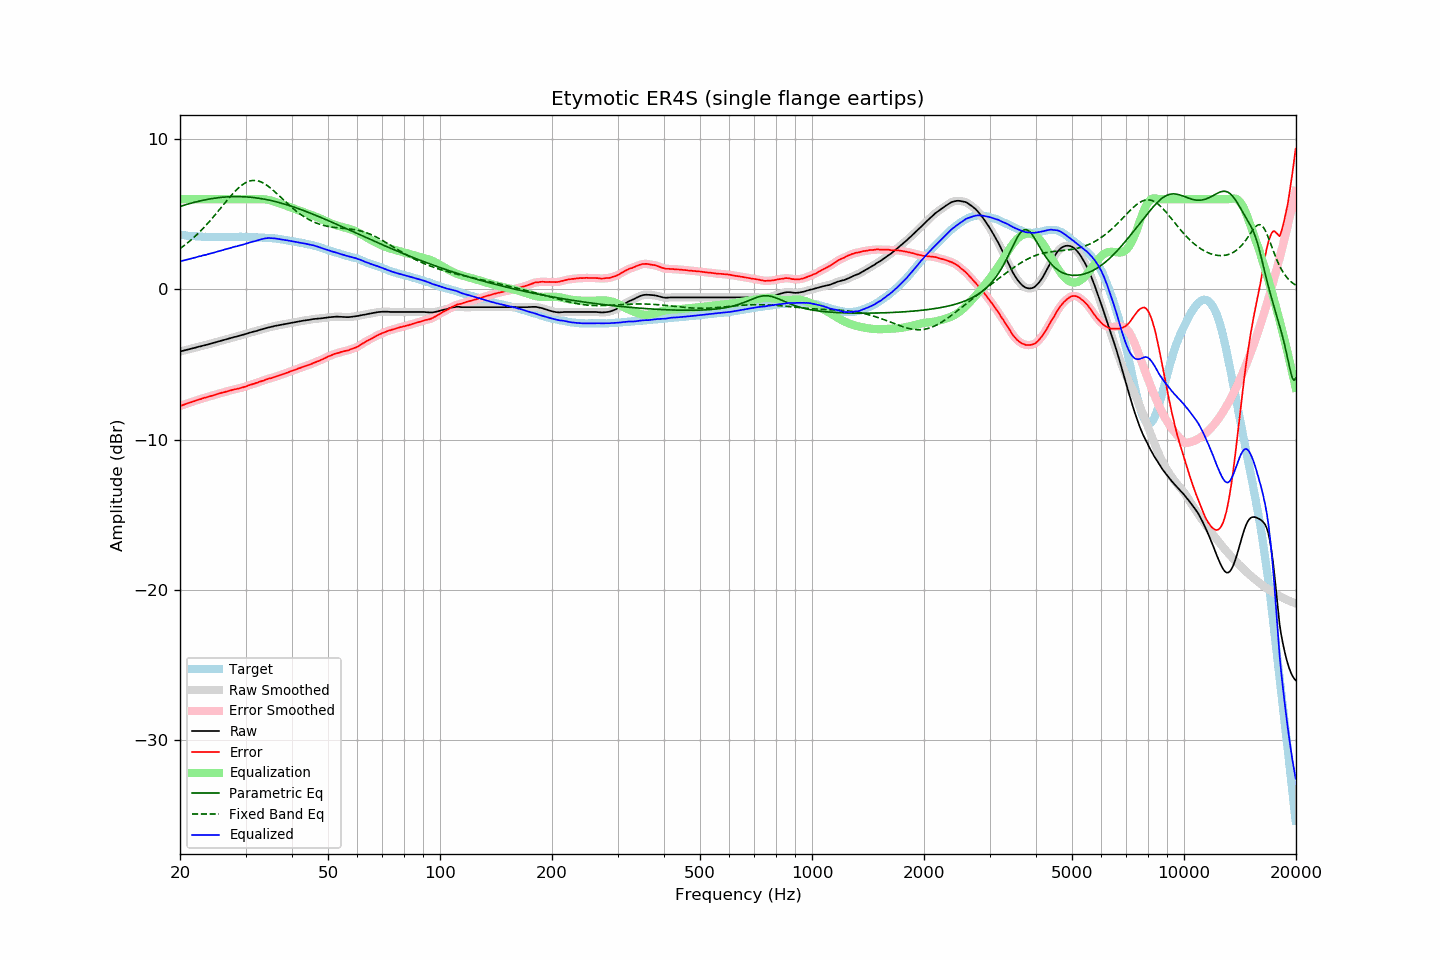

The table this chart was drawn from, first rows:
frequency, raw, error, smoothed, error_smoothed, equalization, parametric_eq, fixed_band_eq, equalized_raw, equalized_smoothed, target
20.00, -4.13, -7.76, -4.13, -7.76, 6.00, 5.52, 2.71, 1.87, 1.87, 3.63
20.20, -4.10, -7.72, -4.11, -7.72, 6.00, 5.55, 2.79, 1.90, 1.89, 3.62
20.40, -4.08, -7.69, -4.08, -7.69, 6.00, 5.58, 2.87, 1.92, 1.92, 3.61
20.61, -4.06, -7.65, -4.05, -7.65, 6.00, 5.62, 2.95, 1.94, 1.95, 3.60
20.81, -4.02, -7.60, -4.03, -7.61, 6.00, 5.65, 3.03, 1.98, 1.97, 3.58
21.02, -4.00, -7.57, -4.00, -7.57, 6.00, 5.68, 3.12, 2.00, 2.00, 3.56
21.23, -3.97, -7.53, -3.97, -7.53, 6.00, 5.71, 3.21, 2.03, 2.03, 3.55
21.44, -3.94, -7.51, -3.95, -7.50, 6.00, 5.74, 3.30, 2.06, 2.05, 3.56
21.66, -3.92, -7.46, -3.92, -7.47, 6.00, 5.77, 3.39, 2.08, 2.08, 3.54
21.87, -3.89, -7.44, -3.89, -7.43, 6.00, 5.79, 3.49, 2.11, 2.11, 3.54
22.09, -3.86, -7.39, -3.86, -7.39, 6.00, 5.82, 3.59, 2.14, 2.14, 3.52
22.31, -3.83, -7.36, -3.84, -7.36, 6.00, 5.85, 3.69, 2.17, 2.16, 3.52
22.54, -3.81, -7.32, -3.81, -7.32, 6.00, 5.87, 3.80, 2.19, 2.19, 3.51
22.76, -3.78, -7.30, -3.78, -7.29, 6.00, 5.90, 3.90, 2.22, 2.22, 3.51
22.99, -3.75, -7.26, -3.75, -7.26, 6.00, 5.92, 4.01, 2.25, 2.25, 3.50
23.22, -3.72, -7.22, -3.73, -7.23, 6.00, 5.94, 4.13, 2.28, 2.27, 3.49
23.45, -3.70, -7.20, -3.70, -7.19, 6.00, 5.96, 4.24, 2.30, 2.30, 3.50
23.69, -3.68, -7.16, -3.67, -7.16, 6.00, 5.99, 4.36, 2.32, 2.33, 3.49
23.92, -3.64, -7.12, -3.65, -7.13, 6.00, 6.00, 4.48, 2.36, 2.35, 3.48
24.16, -3.61, -7.10, -3.61, -7.10, 6.00, 6.02, 4.60, 2.39, 2.39, 3.49
24.40, -3.58, -7.07, -3.58, -7.07, 6.00, 6.04, 4.72, 2.42, 2.42, 3.49
24.65, -3.55, -7.04, -3.55, -7.04, 6.00, 6.06, 4.85, 2.45, 2.45, 3.49
24.89, -3.52, -7.01, -3.52, -7.01, 6.00, 6.07, 4.98, 2.48, 2.48, 3.49
25.14, -3.49, -6.97, -3.49, -6.97, 6.00, 6.09, 5.11, 2.51, 2.51, 3.47
25.39, -3.46, -6.94, -3.46, -6.94, 6.00, 6.10, 5.24, 2.54, 2.54, 3.47
25.65, -3.43, -6.91, -3.43, -6.91, 6.00, 6.11, 5.37, 2.57, 2.57, 3.47
25.91, -3.41, -6.88, -3.40, -6.88, 6.00, 6.12, 5.50, 2.59, 2.60, 3.47
26.16, -3.37, -6.86, -3.37, -6.85, 6.00, 6.13, 5.63, 2.63, 2.63, 3.48
26.43, -3.35, -6.83, -3.34, -6.82, 6.00, 6.14, 5.76, 2.65, 2.66, 3.48
26.69, -3.31, -6.79, -3.31, -6.80, 6.00, 6.15, 5.89, 2.69, 2.69, 3.48
26.96, -3.28, -6.76, -3.29, -6.76, 6.00, 6.16, 6.02, 2.72, 2.71, 3.48
27.23, -3.26, -6.73, -3.25, -6.73, 6.00, 6.16, 6.14, 2.74, 2.75, 3.48
27.50, -3.22, -6.70, -3.22, -6.70, 6.00, 6.17, 6.26, 2.78, 2.78, 3.48
27.77, -3.19, -6.68, -3.19, -6.68, 6.00, 6.17, 6.38, 2.81, 2.81, 3.49
28.05, -3.16, -6.65, -3.17, -6.65, 6.00, 6.17, 6.50, 2.84, 2.83, 3.48
28.33, -3.14, -6.64, -3.14, -6.63, 6.00, 6.17, 6.61, 2.86, 2.86, 3.49
28.62, -3.12, -6.61, -3.11, -6.61, 6.00, 6.17, 6.71, 2.88, 2.89, 3.49
28.90, -3.08, -6.58, -3.09, -6.58, 6.00, 6.17, 6.80, 2.92, 2.91, 3.50
29.19, -3.05, -6.55, -3.05, -6.55, 6.00, 6.17, 6.89, 2.95, 2.95, 3.50
29.48, -3.02, -6.52, -3.02, -6.52, 6.00, 6.16, 6.97, 2.98, 2.98, 3.50
29.78, -2.99, -6.49, -3.00, -6.49, 6.00, 6.16, 7.04, 3.01, 3.00, 3.50
30.08, -2.97, -6.46, -2.96, -6.46, 6.00, 6.15, 7.10, 3.03, 3.04, 3.49
30.38, -2.94, -6.42, -2.93, -6.42, 6.00, 6.15, 7.16, 3.06, 3.07, 3.48
30.68, -2.89, -6.38, -2.90, -6.38, 6.00, 6.14, 7.20, 3.11, 3.10, 3.48
30.99, -2.87, -6.34, -2.86, -6.34, 6.00, 6.13, 7.22, 3.13, 3.14, 3.48
31.30, -2.84, -6.31, -2.83, -6.31, 6.00, 6.12, 7.24, 3.16, 3.17, 3.48
31.61, -2.80, -6.28, -2.81, -6.28, 6.00, 6.10, 7.25, 3.20, 3.19, 3.48
31.93, -2.78, -6.24, -2.78, -6.24, 6.00, 6.09, 7.24, 3.22, 3.22, 3.45
32.24, -2.75, -6.21, -2.75, -6.21, 6.00, 6.08, 7.23, 3.25, 3.25, 3.46
32.57, -2.72, -6.16, -2.72, -6.17, 6.01, 6.06, 7.20, 3.29, 3.29, 3.45
32.89, -2.68, -6.13, -2.68, -6.13, 6.01, 6.04, 7.16, 3.32, 3.32, 3.45
33.22, -2.65, -6.10, -2.65, -6.10, 6.00, 6.03, 7.12, 3.35, 3.35, 3.44
33.55, -2.62, -6.07, -2.62, -6.06, 6.00, 6.01, 7.06, 3.37, 3.37, 3.44
33.89, -2.59, -6.02, -2.59, -6.02, 5.99, 5.99, 7.00, 3.39, 3.39, 3.43
34.23, -2.56, -5.98, -2.57, -5.98, 5.97, 5.97, 6.93, 3.41, 3.41, 3.42
34.57, -2.53, -5.95, -2.54, -5.95, 5.95, 5.95, 6.85, 3.42, 3.41, 3.41
34.92, -2.51, -5.92, -2.51, -5.92, 5.93, 5.92, 6.77, 3.41, 3.41, 3.40
35.27, -2.49, -5.90, -2.49, -5.89, 5.90, 5.90, 6.68, 3.41, 3.41, 3.42
35.62, -2.46, -5.86, -2.46, -5.86, 5.86, 5.87, 6.59, 3.40, 3.40, 3.39
35.97, -2.43, -5.83, -2.44, -5.83, 5.83, 5.85, 6.49, 3.39, 3.39, 3.39
... 635 more rows
